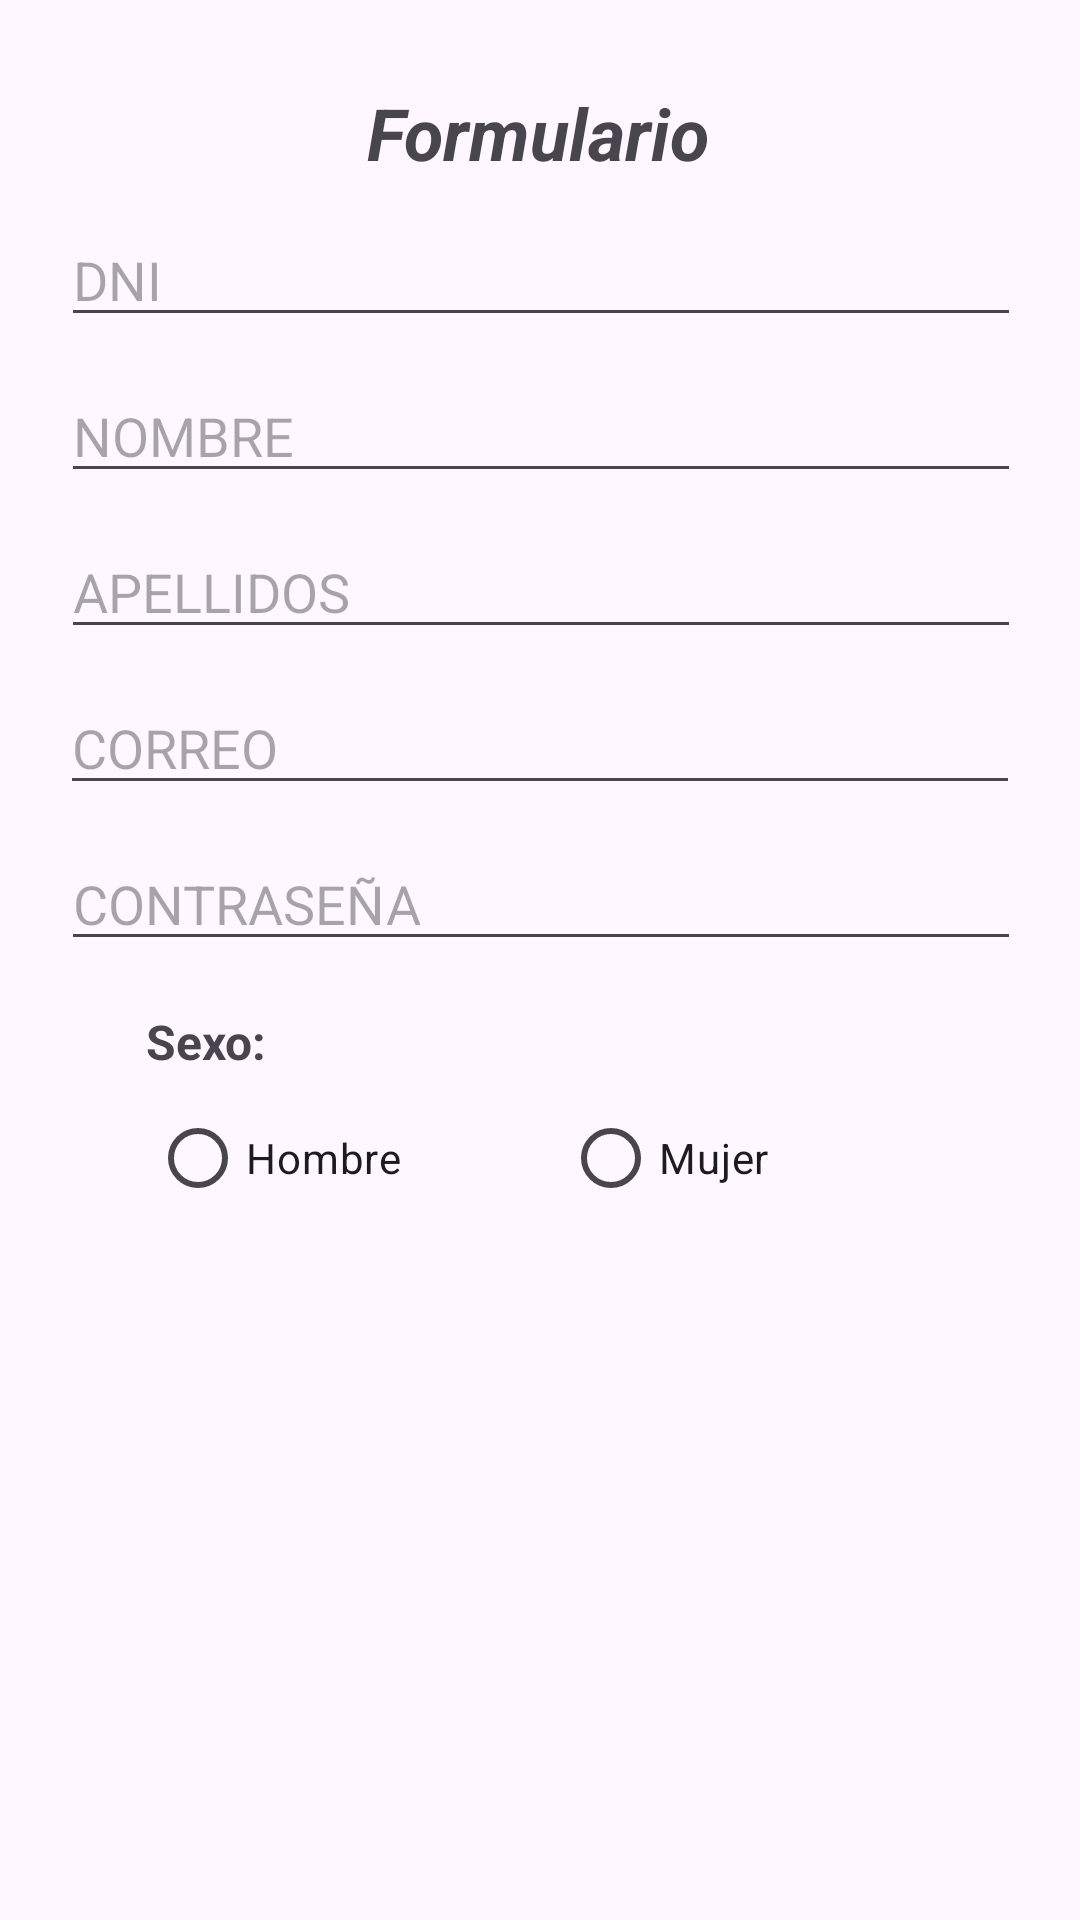

Layout XML and referenced resources for this Android screen:
<!-- AndroidManifest.xml: application theme Theme.Clinica_Proyect -->
<!-- res/layout/activity_formulario.xml -->
<?xml version="1.0" encoding="utf-8"?>
<androidx.constraintlayout.widget.ConstraintLayout xmlns:android="http://schemas.android.com/apk/res/android"
    xmlns:app="http://schemas.android.com/apk/res-auto"
    xmlns:tools="http://schemas.android.com/tools"
    android:layout_width="match_parent"
    android:layout_height="match_parent"
    tools:context=".FormActivity">

    <TextView
        android:id="@+id/textView"
        android:layout_width="wrap_content"
        android:layout_height="wrap_content"
        android:layout_marginTop="28dp"
        android:text="Formulario"
        android:textSize="24sp"
        android:textStyle="bold|italic"
        app:layout_constraintEnd_toEndOf="parent"
        app:layout_constraintHorizontal_bias="0.498"
        app:layout_constraintStart_toStartOf="parent"
        app:layout_constraintTop_toTopOf="parent" />

    <EditText
        android:id="@+id/editTextNumber"
        android:layout_width="320dp"
        android:layout_height="40dp"
        android:layout_marginStart="32dp"
        android:layout_marginTop="12dp"
        android:layout_marginEnd="32dp"
        android:ems="10"
        android:hint="DNI"
        android:inputType="number"
        app:layout_constraintEnd_toEndOf="parent"
        app:layout_constraintHorizontal_bias="0.497"
        app:layout_constraintStart_toStartOf="parent"
        app:layout_constraintTop_toBottomOf="@+id/textView" />

    <EditText
        android:id="@+id/editTextText"
        android:layout_width="320dp"
        android:layout_height="40dp"
        android:layout_marginStart="32dp"
        android:layout_marginTop="12dp"
        android:layout_marginEnd="32dp"
        android:ems="10"
        android:hint="NOMBRE"
        android:inputType="text"
        app:layout_constraintEnd_toEndOf="parent"
        app:layout_constraintHorizontal_bias="0.497"
        app:layout_constraintStart_toStartOf="parent"
        app:layout_constraintTop_toBottomOf="@+id/editTextNumber" />

    <EditText
        android:id="@+id/editTextText2"
        android:layout_width="320dp"
        android:layout_height="40dp"
        android:layout_marginStart="32dp"
        android:layout_marginTop="12dp"
        android:layout_marginEnd="32dp"
        android:ems="10"
        android:hint="APELLIDOS"
        android:inputType="text"
        app:layout_constraintEnd_toEndOf="parent"
        app:layout_constraintHorizontal_bias="0.497"
        app:layout_constraintStart_toStartOf="parent"
        app:layout_constraintTop_toBottomOf="@+id/editTextText" />

    <EditText
        android:id="@+id/editTextTextEmailAddress"
        android:layout_width="320dp"
        android:layout_height="40dp"
        android:layout_marginStart="32dp"
        android:layout_marginTop="12dp"
        android:layout_marginEnd="32dp"
        android:ems="10"
        android:hint="CORREO"
        android:inputType="textEmailAddress"
        app:layout_constraintEnd_toEndOf="parent"
        app:layout_constraintStart_toStartOf="parent"
        app:layout_constraintTop_toBottomOf="@+id/editTextText2" />

    <EditText
        android:id="@+id/editTextTextPassword"
        android:layout_width="320dp"
        android:layout_height="40dp"
        android:layout_marginStart="32dp"
        android:layout_marginTop="12dp"
        android:layout_marginEnd="32dp"
        android:ems="10"
        android:hint="CONTRASEÑA"
        android:inputType="textPassword"
        app:layout_constraintEnd_toEndOf="parent"
        app:layout_constraintHorizontal_bias="0.497"
        app:layout_constraintStart_toStartOf="parent"
        app:layout_constraintTop_toBottomOf="@+id/editTextTextEmailAddress" />

    <TextView
        android:id="@+id/textView2"
        android:layout_width="wrap_content"
        android:layout_height="wrap_content"
        android:layout_marginTop="16dp"
        android:text="Sexo:"
        android:textSize="16sp"
        android:textStyle="bold"
        app:layout_constraintEnd_toEndOf="parent"
        app:layout_constraintHorizontal_bias="0.152"
        app:layout_constraintStart_toStartOf="parent"
        app:layout_constraintTop_toBottomOf="@+id/editTextTextPassword" />

    <LinearLayout
        android:layout_width="260dp"
        android:layout_height="0dp"
        android:layout_marginTop="4dp"
        android:orientation="horizontal"
        app:layout_constraintEnd_toEndOf="parent"
        app:layout_constraintStart_toStartOf="parent"
        app:layout_constraintTop_toBottomOf="@+id/textView2">

        <RadioButton
            android:id="@+id/radioButton"
            android:layout_width="wrap_content"
            android:layout_height="wrap_content"
            android:layout_weight="1"
            android:text="Hombre" />

        <RadioButton
            android:id="@+id/radioButton2"
            android:layout_width="wrap_content"
            android:layout_height="wrap_content"
            android:layout_weight="1"
            android:text="Mujer" />
    </LinearLayout>
</androidx.constraintlayout.widget.ConstraintLayout>
<!-- resources referenced by this layout -->
<resources>
  <style name="Theme.Clinica_Proyect" parent="Base.Theme.Clinica_Proyect" />
  <style name="Base.Theme.Clinica_Proyect" parent="Theme.Material3.DayNight.NoActionBar">
          
          
      </style>
</resources>
